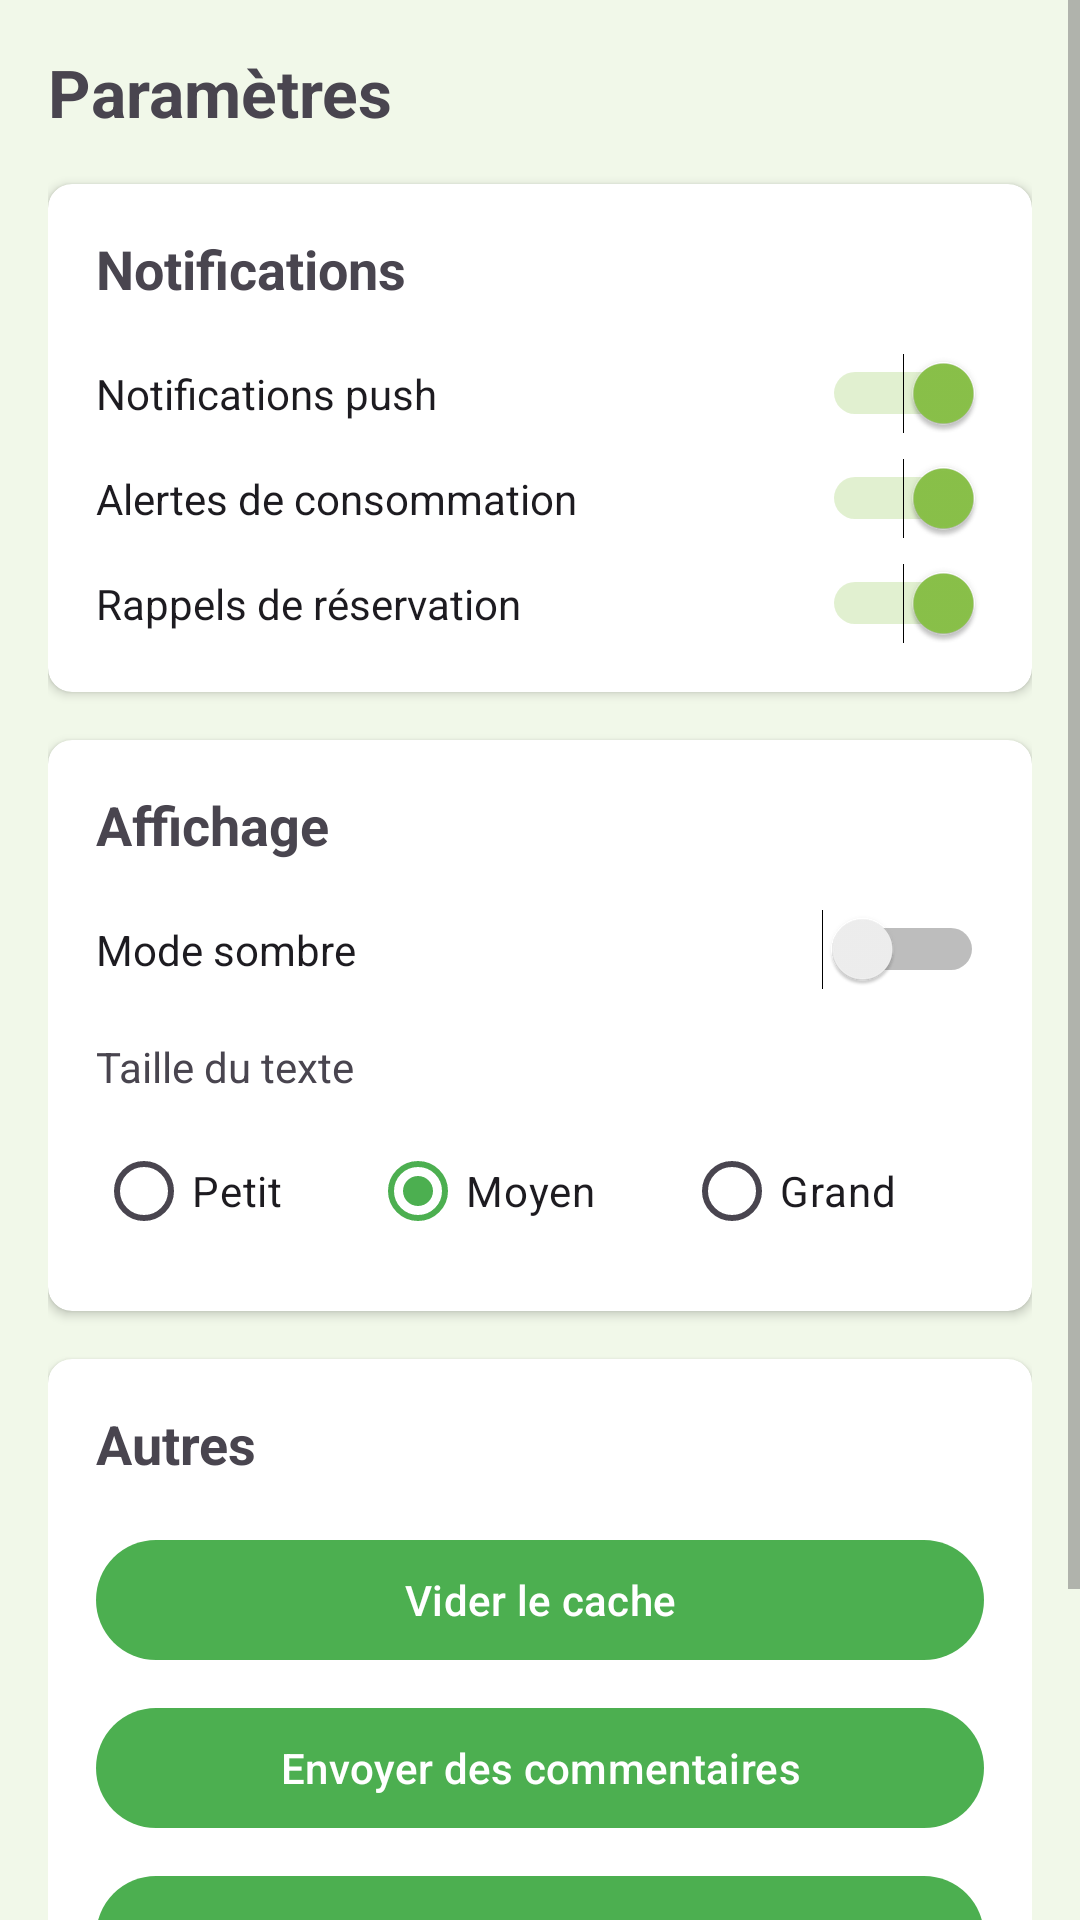

Write the Android layout XML for this screen, with the resource values it uses.
<!-- AndroidManifest.xml: application theme Theme.PowerHome -->
<!-- res/layout/fragment_settings.xml -->
<?xml version="1.0" encoding="utf-8"?>
<ScrollView xmlns:android="http://schemas.android.com/apk/res/android"
    xmlns:app="http://schemas.android.com/apk/res-auto"
    android:layout_width="match_parent"
    android:layout_height="match_parent">

    <androidx.constraintlayout.widget.ConstraintLayout
        android:layout_width="match_parent"
        android:layout_height="wrap_content"
        android:padding="16dp">

        <TextView
            android:id="@+id/tvTitle"
            android:layout_width="0dp"
            android:layout_height="wrap_content"
            android:text="@string/settings"
            android:textSize="22sp"
            android:textStyle="bold"
            app:layout_constraintEnd_toEndOf="parent"
            app:layout_constraintStart_toStartOf="parent"
            app:layout_constraintTop_toTopOf="parent" />

        
        <androidx.cardview.widget.CardView
            android:id="@+id/cardNotifications"
            android:layout_width="0dp"
            android:layout_height="wrap_content"
            android:layout_marginTop="16dp"
            app:cardCornerRadius="8dp"
            app:cardElevation="2dp"
            app:layout_constraintEnd_toEndOf="parent"
            app:layout_constraintStart_toStartOf="parent"
            app:layout_constraintTop_toBottomOf="@+id/tvTitle">

            <androidx.constraintlayout.widget.ConstraintLayout
                android:layout_width="match_parent"
                android:layout_height="wrap_content"
                android:padding="16dp">

                <TextView
                    android:id="@+id/tvNotificationsTitle"
                    android:layout_width="0dp"
                    android:layout_height="wrap_content"
                    android:text="@string/notifications"
                    android:textSize="18sp"
                    android:textStyle="bold"
                    app:layout_constraintEnd_toEndOf="parent"
                    app:layout_constraintStart_toStartOf="parent"
                    app:layout_constraintTop_toTopOf="parent" />

                <Switch
                    android:id="@+id/switchPushNotifications"
                    android:layout_width="0dp"
                    android:layout_height="wrap_content"
                    android:layout_marginTop="16dp"
                    android:checked="true"
                    android:text="@string/push_notifications"
                    app:layout_constraintEnd_toEndOf="parent"
                    app:layout_constraintStart_toStartOf="parent"
                    app:layout_constraintTop_toBottomOf="@+id/tvNotificationsTitle" />

                <Switch
                    android:id="@+id/switchConsumptionAlerts"
                    android:layout_width="0dp"
                    android:layout_height="wrap_content"
                    android:layout_marginTop="8dp"
                    android:checked="true"
                    android:text="@string/consumption_alerts"
                    app:layout_constraintEnd_toEndOf="parent"
                    app:layout_constraintStart_toStartOf="parent"
                    app:layout_constraintTop_toBottomOf="@+id/switchPushNotifications" />

                <Switch
                    android:id="@+id/switchReservationReminders"
                    android:layout_width="0dp"
                    android:layout_height="wrap_content"
                    android:layout_marginTop="8dp"
                    android:checked="true"
                    android:text="@string/reservation_reminders"
                    app:layout_constraintEnd_toEndOf="parent"
                    app:layout_constraintStart_toStartOf="parent"
                    app:layout_constraintTop_toBottomOf="@+id/switchConsumptionAlerts" />
            </androidx.constraintlayout.widget.ConstraintLayout>
        </androidx.cardview.widget.CardView>

        
        <androidx.cardview.widget.CardView
            android:id="@+id/cardDisplay"
            android:layout_width="0dp"
            android:layout_height="wrap_content"
            android:layout_marginTop="16dp"
            app:cardCornerRadius="8dp"
            app:cardElevation="2dp"
            app:layout_constraintEnd_toEndOf="parent"
            app:layout_constraintStart_toStartOf="parent"
            app:layout_constraintTop_toBottomOf="@+id/cardNotifications">

            <androidx.constraintlayout.widget.ConstraintLayout
                android:layout_width="match_parent"
                android:layout_height="wrap_content"
                android:padding="16dp">

                <TextView
                    android:id="@+id/tvDisplayTitle"
                    android:layout_width="0dp"
                    android:layout_height="wrap_content"
                    android:text="@string/display"
                    android:textSize="18sp"
                    android:textStyle="bold"
                    app:layout_constraintEnd_toEndOf="parent"
                    app:layout_constraintStart_toStartOf="parent"
                    app:layout_constraintTop_toTopOf="parent" />

                <Switch
                    android:id="@+id/switchDarkMode"
                    android:layout_width="0dp"
                    android:layout_height="wrap_content"
                    android:layout_marginTop="16dp"
                    android:text="@string/dark_mode"
                    app:layout_constraintEnd_toEndOf="parent"
                    app:layout_constraintStart_toStartOf="parent"
                    app:layout_constraintTop_toBottomOf="@+id/tvDisplayTitle" />

                <TextView
                    android:id="@+id/tvTextSizeTitle"
                    android:layout_width="0dp"
                    android:layout_height="wrap_content"
                    android:layout_marginTop="16dp"
                    android:text="@string/text_size"
                    app:layout_constraintEnd_toEndOf="parent"
                    app:layout_constraintStart_toStartOf="parent"
                    app:layout_constraintTop_toBottomOf="@+id/switchDarkMode" />

                <RadioGroup
                    android:id="@+id/radioGroupTextSize"
                    android:layout_width="0dp"
                    android:layout_height="wrap_content"
                    android:layout_marginTop="8dp"
                    android:orientation="horizontal"
                    app:layout_constraintEnd_toEndOf="parent"
                    app:layout_constraintStart_toStartOf="parent"
                    app:layout_constraintTop_toBottomOf="@+id/tvTextSizeTitle">

                    <RadioButton
                        android:id="@+id/rbSmall"
                        android:layout_width="wrap_content"
                        android:layout_height="wrap_content"
                        android:layout_weight="1"
                        android:text="@string/small" />

                    <RadioButton
                        android:id="@+id/rbMedium"
                        android:layout_width="wrap_content"
                        android:layout_height="wrap_content"
                        android:layout_weight="1"
                        android:checked="true"
                        android:text="@string/medium" />

                    <RadioButton
                        android:id="@+id/rbLarge"
                        android:layout_width="wrap_content"
                        android:layout_height="wrap_content"
                        android:layout_weight="1"
                        android:text="@string/large" />
                </RadioGroup>
            </androidx.constraintlayout.widget.ConstraintLayout>
        </androidx.cardview.widget.CardView>

        
        <androidx.cardview.widget.CardView
            android:id="@+id/cardOther"
            android:layout_width="0dp"
            android:layout_height="wrap_content"
            android:layout_marginTop="16dp"
            app:cardCornerRadius="8dp"
            app:cardElevation="2dp"
            app:layout_constraintEnd_toEndOf="parent"
            app:layout_constraintStart_toStartOf="parent"
            app:layout_constraintTop_toBottomOf="@+id/cardDisplay">

            <androidx.constraintlayout.widget.ConstraintLayout
                android:layout_width="match_parent"
                android:layout_height="wrap_content"
                android:padding="16dp">

                <TextView
                    android:id="@+id/tvOtherTitle"
                    android:layout_width="0dp"
                    android:layout_height="wrap_content"
                    android:text="@string/other"
                    android:textSize="18sp"
                    android:textStyle="bold"
                    app:layout_constraintEnd_toEndOf="parent"
                    app:layout_constraintStart_toStartOf="parent"
                    app:layout_constraintTop_toTopOf="parent" />

                <Button
                    android:id="@+id/btnClearCache"
                    android:layout_width="0dp"
                    android:layout_height="wrap_content"
                    android:layout_marginTop="16dp"
                    android:text="@string/clear_cache"
                    app:layout_constraintEnd_toEndOf="parent"
                    app:layout_constraintStart_toStartOf="parent"
                    app:layout_constraintTop_toBottomOf="@+id/tvOtherTitle" />

                <Button
                    android:id="@+id/btnSendFeedback"
                    android:layout_width="0dp"
                    android:layout_height="wrap_content"
                    android:layout_marginTop="8dp"
                    android:text="@string/send_feedback"
                    app:layout_constraintEnd_toEndOf="parent"
                    app:layout_constraintStart_toStartOf="parent"
                    app:layout_constraintTop_toBottomOf="@+id/btnClearCache" />

                <Button
                    android:id="@+id/btnPrivacyPolicy"
                    android:layout_width="0dp"
                    android:layout_height="wrap_content"
                    android:layout_marginTop="8dp"
                    android:text="@string/privacy_policy"
                    app:layout_constraintEnd_toEndOf="parent"
                    app:layout_constraintStart_toStartOf="parent"
                    app:layout_constraintTop_toBottomOf="@+id/btnSendFeedback" />
            </androidx.constraintlayout.widget.ConstraintLayout>
        </androidx.cardview.widget.CardView>

        <Button
            android:id="@+id/btnSaveSettings"
            android:layout_width="0dp"
            android:layout_height="wrap_content"
            android:layout_marginTop="24dp"
            android:text="@string/save"
            app:layout_constraintEnd_toEndOf="parent"
            app:layout_constraintStart_toStartOf="parent"
            app:layout_constraintTop_toBottomOf="@+id/cardOther" />

    </androidx.constraintlayout.widget.ConstraintLayout>
</ScrollView>
<!-- resources referenced by this layout -->
<resources>
  <string name="clear_cache">Vider le cache</string>
  <string name="consumption_alerts">Alertes de consommation</string>
  <string name="dark_mode">Mode sombre</string>
  <string name="display">Affichage</string>
  <string name="large">Grand</string>
  <string name="medium">Moyen</string>
  <string name="notifications">Notifications</string>
  <string name="other">Autres</string>
  <string name="privacy_policy">Politique de confidentialité</string>
  <string name="push_notifications">Notifications push</string>
  <string name="reservation_reminders">Rappels de réservation</string>
  <string name="save">Enregistrer</string>
  <string name="send_feedback">Envoyer des commentaires</string>
  <string name="settings">Paramètres</string>
  <string name="small">Petit</string>
  <string name="text_size">Taille du texte</string>
  <style name="Theme.PowerHome" parent="Base.Theme.PowerHome" />
  <style name="Base.Theme.PowerHome" parent="Theme.Material3.DayNight.NoActionBar">
          
          <item name="colorPrimary">@color/colorPrimary</item>
          <item name="colorPrimaryVariant">@color/colorPrimaryDark</item>
          <item name="colorOnPrimary">@color/white</item>
          
          <item name="colorSecondary">@color/colorAccent</item>
          <item name="colorSecondaryVariant">@color/colorPrimaryLight</item>
          <item name="colorOnSecondary">@color/black</item>
          
          <item name="android:statusBarColor">@color/colorPrimaryDark</item>
          
          <item name="android:windowBackground">@color/colorBackground</item>
          
          <item name="android:textColorPrimary">@color/black</item>
          <item name="android:textColorSecondary">#757575</item>
      </style>
  <color name="colorPrimary">#4CAF50</color>
  <color name="colorPrimaryDark">#388E3C</color>
  <color name="white">#FFFFFFFF</color>
  <color name="colorAccent">#8BC34A</color>
  <color name="colorPrimaryLight">#81C784</color>
  <color name="black">#FF000000</color>
  <color name="colorBackground">#F1F8E9</color>
</resources>
